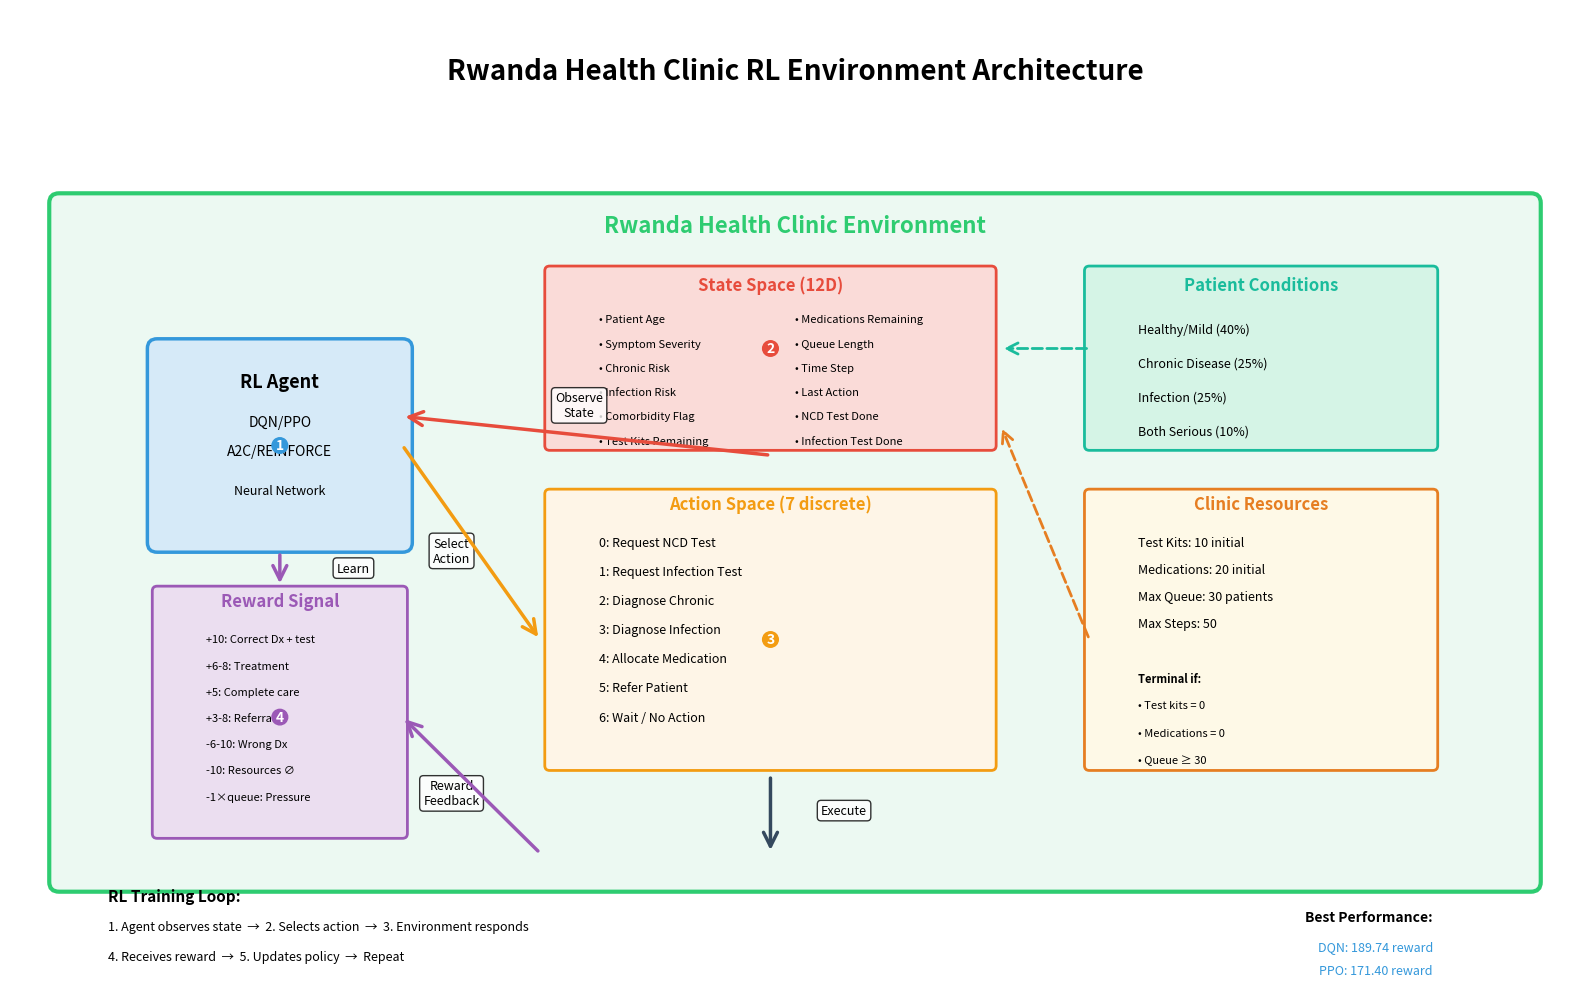

This figure's Python source: (Note: this script raises an exception after producing the figure.)
"""
Generate environment architecture diagram for Rwanda Health Clinic RL Agent
"""

import matplotlib.pyplot as plt
import matplotlib.patches as mpatches
from matplotlib.patches import FancyBboxPatch, FancyArrowPatch, Circle
import matplotlib.lines as mlines

# Create figure
fig, ax = plt.subplots(1, 1, figsize=(16, 10))
ax.set_xlim(0, 16)
ax.set_ylim(0, 10)
ax.axis('off')

# Colors
agent_color = '#3498db'  # Blue
env_color = '#2ecc71'    # Green
state_color = '#e74c3c'  # Red
action_color = '#f39c12' # Orange
reward_color = '#9b59b6' # Purple
patient_color = '#1abc9c' # Teal
resource_color = '#e67e22' # Dark orange

# Title
ax.text(8, 9.5, 'Rwanda Health Clinic RL Environment Architecture',
        ha='center', va='top', fontsize=20, weight='bold')

# ============= ENVIRONMENT BOX =============
env_box = FancyBboxPatch((0.5, 1), 15, 7,
                         boxstyle="round,pad=0.1",
                         edgecolor=env_color, facecolor='#ecf9f2',
                         linewidth=3, zorder=0)
ax.add_patch(env_box)
ax.text(8, 7.7, 'Rwanda Health Clinic Environment',
        ha='center', fontsize=16, weight='bold', color=env_color)

# ============= AGENT BOX =============
agent_box = FancyBboxPatch((1.5, 4.5), 2.5, 2,
                          boxstyle="round,pad=0.1",
                          edgecolor=agent_color, facecolor='#d6eaf8',
                          linewidth=2.5)
ax.add_patch(agent_box)
ax.text(2.75, 6.1, 'RL Agent', ha='center', fontsize=13, weight='bold')
ax.text(2.75, 5.7, 'DQN/PPO', ha='center', fontsize=10)
ax.text(2.75, 5.4, 'A2C/REINFORCE', ha='center', fontsize=10)
ax.text(2.75, 5.0, 'Neural Network', ha='center', fontsize=9, style='italic')

# ============= STATE SPACE BOX =============
state_box = FancyBboxPatch((5.5, 5.5), 4.5, 1.8,
                          boxstyle="round,pad=0.05",
                          edgecolor=state_color, facecolor='#fadbd8',
                          linewidth=2)
ax.add_patch(state_box)
ax.text(7.75, 7.1, 'State Space (12D)', ha='center', fontsize=12, weight='bold', color=state_color)

# State features (two columns)
state_features_left = [
    '• Patient Age',
    '• Symptom Severity',
    '• Chronic Risk',
    '• Infection Risk',
    '• Comorbidity Flag',
    '• Test Kits Remaining'
]
state_features_right = [
    '• Medications Remaining',
    '• Queue Length',
    '• Time Step',
    '• Last Action',
    '• NCD Test Done',
    '• Infection Test Done'
]

y_start = 6.8
for i, feature in enumerate(state_features_left):
    ax.text(6.0, y_start - i*0.25, feature, fontsize=8, va='center')
for i, feature in enumerate(state_features_right):
    ax.text(8.0, y_start - i*0.25, feature, fontsize=8, va='center')

# ============= ACTION SPACE BOX =============
action_box = FancyBboxPatch((5.5, 2.2), 4.5, 2.8,
                           boxstyle="round,pad=0.05",
                           edgecolor=action_color, facecolor='#fef5e7',
                           linewidth=2)
ax.add_patch(action_box)
ax.text(7.75, 4.85, 'Action Space (7 discrete)', ha='center', fontsize=12, weight='bold', color=action_color)

# Actions
actions = [
    '0: Request NCD Test',
    '1: Request Infection Test',
    '2: Diagnose Chronic',
    '3: Diagnose Infection',
    '4: Allocate Medication',
    '5: Refer Patient',
    '6: Wait / No Action'
]
y_start = 4.5
for i, action in enumerate(actions):
    ax.text(6.0, y_start - i*0.3, action, fontsize=9, va='center')

# ============= PATIENT STATE BOX =============
patient_box = FancyBboxPatch((11, 5.5), 3.5, 1.8,
                            boxstyle="round,pad=0.05",
                            edgecolor=patient_color, facecolor='#d5f4e6',
                            linewidth=2)
ax.add_patch(patient_box)
ax.text(12.75, 7.1, 'Patient Conditions', ha='center', fontsize=12, weight='bold', color=patient_color)

conditions = [
    'Healthy/Mild (40%)',
    'Chronic Disease (25%)',
    'Infection (25%)',
    'Both Serious (10%)'
]
y_start = 6.7
for i, condition in enumerate(conditions):
    ax.text(11.5, y_start - i*0.35, condition, fontsize=9, va='center')

# ============= RESOURCES BOX =============
resource_box = FancyBboxPatch((11, 2.2), 3.5, 2.8,
                             boxstyle="round,pad=0.05",
                             edgecolor=resource_color, facecolor='#fef9e7',
                             linewidth=2)
ax.add_patch(resource_box)
ax.text(12.75, 4.85, 'Clinic Resources', ha='center', fontsize=12, weight='bold', color=resource_color)

resources = [
    'Test Kits: 10 initial',
    'Medications: 20 initial',
    'Max Queue: 30 patients',
    'Max Steps: 50',
    '',
    'Terminal if:',
    '• Test kits = 0',
    '• Medications = 0',
    '• Queue ≥ 30'
]
y_start = 4.5
for i, resource in enumerate(resources):
    fontsize = 9 if i < 4 else 8
    weight = 'normal' if i != 5 else 'bold'
    ax.text(11.5, y_start - i*0.28, resource, fontsize=fontsize, va='center', weight=weight)

# ============= REWARD BOX =============
reward_box = FancyBboxPatch((1.5, 1.5), 2.5, 2.5,
                           boxstyle="round,pad=0.05",
                           edgecolor=reward_color, facecolor='#ebdef0',
                           linewidth=2)
ax.add_patch(reward_box)
ax.text(2.75, 3.85, 'Reward Signal', ha='center', fontsize=12, weight='bold', color=reward_color)

rewards = [
    '+10: Correct Dx + test',
    '+6-8: Treatment',
    '+5: Complete care',
    '+3-8: Referral',
    '-6-10: Wrong Dx',
    '-10: Resources ∅',
    '-1×queue: Pressure'
]
y_start = 3.5
for i, reward in enumerate(rewards):
    ax.text(2.0, y_start - i*0.27, reward, fontsize=8, va='center')

# ============= ARROWS =============

# Agent to Action (Decision)
arrow1 = FancyArrowPatch((4, 5.5), (5.4, 3.5),
                        arrowstyle='->', mutation_scale=25, linewidth=2.5,
                        color=action_color, zorder=10)
ax.add_patch(arrow1)
ax.text(4.5, 4.3, 'Select\nAction', ha='center', fontsize=9,
        bbox=dict(boxstyle='round', facecolor='white', alpha=0.8))

# State to Agent (Observation)
arrow2 = FancyArrowPatch((7.75, 5.4), (4, 5.8),
                        arrowstyle='->', mutation_scale=25, linewidth=2.5,
                        color=state_color, zorder=10)
ax.add_patch(arrow2)
ax.text(5.8, 5.8, 'Observe\nState', ha='center', fontsize=9,
        bbox=dict(boxstyle='round', facecolor='white', alpha=0.8))

# Action to Environment (Execution)
arrow3 = FancyArrowPatch((7.75, 2.1), (7.75, 1.3),
                        arrowstyle='->', mutation_scale=25, linewidth=2.5,
                        color='#34495e', zorder=10)
ax.add_patch(arrow3)
ax.text(8.5, 1.7, 'Execute', ha='center', fontsize=9,
        bbox=dict(boxstyle='round', facecolor='white', alpha=0.8))

# Environment to Reward (Feedback)
arrow4 = FancyArrowPatch((5.4, 1.3), (4, 2.7),
                        arrowstyle='->', mutation_scale=25, linewidth=2.5,
                        color=reward_color, zorder=10)
ax.add_patch(arrow4)
ax.text(4.5, 1.8, 'Reward\nFeedback', ha='center', fontsize=9,
        bbox=dict(boxstyle='round', facecolor='white', alpha=0.8))

# Reward to Agent (Learning)
arrow5 = FancyArrowPatch((2.75, 4.4), (2.75, 4.05),
                        arrowstyle='->', mutation_scale=25, linewidth=2.5,
                        color=reward_color, zorder=10)
ax.add_patch(arrow5)
ax.text(3.5, 4.2, 'Learn', ha='center', fontsize=9,
        bbox=dict(boxstyle='round', facecolor='white', alpha=0.8))

# Patient to State (Information)
arrow6 = FancyArrowPatch((11, 6.5), (10.1, 6.5),
                        arrowstyle='->', mutation_scale=20, linewidth=2,
                        color=patient_color, linestyle='--', zorder=5)
ax.add_patch(arrow6)

# Resources to State (Status)
arrow7 = FancyArrowPatch((11, 3.5), (10.1, 5.7),
                        arrowstyle='->', mutation_scale=20, linewidth=2,
                        color=resource_color, linestyle='--', zorder=5)
ax.add_patch(arrow7)

# ============= LEGEND =============
ax.text(1, 0.8, 'RL Training Loop:', fontsize=11, weight='bold')
ax.text(1, 0.5, '1. Agent observes state  →  2. Selects action  →  3. Environment responds',
        fontsize=9)
ax.text(1, 0.2, '4. Receives reward  →  5. Updates policy  →  Repeat', fontsize=9)

# Performance note
ax.text(14.5, 0.6, 'Best Performance:', ha='right', fontsize=10, weight='bold')
ax.text(14.5, 0.3, 'DQN: 189.74 reward', ha='right', fontsize=9, color=agent_color)
ax.text(14.5, 0.05, 'PPO: 171.40 reward', ha='right', fontsize=9, color=agent_color)

# Add process flow indicators
circle1 = Circle((2.75, 5.5), 0.08, color=agent_color, zorder=15)
ax.add_patch(circle1)
ax.text(2.75, 5.5, '1', ha='center', va='center', fontsize=10,
        weight='bold', color='white', zorder=16)

circle2 = Circle((7.75, 6.5), 0.08, color=state_color, zorder=15)
ax.add_patch(circle2)
ax.text(7.75, 6.5, '2', ha='center', va='center', fontsize=10,
        weight='bold', color='white', zorder=16)

circle3 = Circle((7.75, 3.5), 0.08, color=action_color, zorder=15)
ax.add_patch(circle3)
ax.text(7.75, 3.5, '3', ha='center', va='center', fontsize=10,
        weight='bold', color='white', zorder=16)

circle4 = Circle((2.75, 2.7), 0.08, color=reward_color, zorder=15)
ax.add_patch(circle4)
ax.text(2.75, 2.7, '4', ha='center', va='center', fontsize=10,
        weight='bold', color='white', zorder=16)

plt.tight_layout()
plt.savefig('docs/environment_diagram.png', dpi=300, bbox_inches='tight',
            facecolor='white', edgecolor='none')
print("✓ Environment diagram saved to docs/environment_diagram.png")
plt.close()

# Create a simpler workflow diagram
fig2, ax2 = plt.subplots(1, 1, figsize=(14, 8))
ax2.set_xlim(0, 14)
ax2.set_ylim(0, 8)
ax2.axis('off')

# Title
ax2.text(7, 7.5, 'Agent-Environment Interaction Workflow',
         ha='center', va='top', fontsize=18, weight='bold')

# Create circular workflow
center_x, center_y = 7, 4
radius = 2.5

# Agent
agent_circle = Circle((center_x, center_y + radius), 0.8,
                      color=agent_color, zorder=10)
ax2.add_patch(agent_circle)
ax2.text(center_x, center_y + radius, 'AGENT\n(Neural Net)',
         ha='center', va='center', fontsize=11, weight='bold', color='white')

# Environment
env_circle = Circle((center_x, center_y - radius), 0.8,
                    color=env_color, zorder=10)
ax2.add_patch(env_circle)
ax2.text(center_x, center_y - radius, 'ENVIRONMENT\n(Clinic)',
         ha='center', va='center', fontsize=11, weight='bold', color='white')

# State (right)
state_circle = Circle((center_x + radius, center_y), 0.6,
                      color=state_color, zorder=10)
ax2.add_patch(state_circle)
ax2.text(center_x + radius, center_y, 'STATE\nst',
         ha='center', va='center', fontsize=10, weight='bold', color='white')

# Action (left)
action_circle = Circle((center_x - radius, center_y), 0.6,
                       color=action_color, zorder=10)
ax2.add_patch(action_circle)
ax2.text(center_x - radius, center_y, 'ACTION\nat',
         ha='center', va='center', fontsize=10, weight='bold', color='white')

# Reward (bottom-left)
reward_circle = Circle((center_x - radius*0.7, center_y - radius*0.7), 0.5,
                       color=reward_color, zorder=10)
ax2.add_patch(reward_circle)
ax2.text(center_x - radius*0.7, center_y - radius*0.7, 'REWARD\nrt',
         ha='center', va='center', fontsize=9, weight='bold', color='white')

# Arrows showing flow
# State to Agent
arrow_s2a = FancyArrowPatch(
    (center_x + radius - 0.6, center_y + 0.3),
    (center_x + 0.3, center_y + radius - 0.8),
    arrowstyle='->', mutation_scale=30, linewidth=3,
    color=state_color, zorder=5
)
ax2.add_patch(arrow_s2a)

# Agent to Action
arrow_a2act = FancyArrowPatch(
    (center_x - 0.3, center_y + radius - 0.8),
    (center_x - radius + 0.6, center_y + 0.3),
    arrowstyle='->', mutation_scale=30, linewidth=3,
    color=action_color, zorder=5
)
ax2.add_patch(arrow_a2act)

# Action to Environment
arrow_act2e = FancyArrowPatch(
    (center_x - radius + 0.3, center_y - 0.6),
    (center_x - 0.3, center_y - radius + 0.8),
    arrowstyle='->', mutation_scale=30, linewidth=3,
    color=action_color, zorder=5
)
ax2.add_patch(arrow_act2e)

# Environment to State
arrow_e2s = FancyArrowPatch(
    (center_x + 0.3, center_y - radius + 0.8),
    (center_x + radius - 0.6, center_y - 0.3),
    arrowstyle='->', mutation_scale=30, linewidth=3,
    color=state_color, zorder=5
)
ax2.add_patch(arrow_e2s)

# Environment to Reward
arrow_e2r = FancyArrowPatch(
    (center_x - 0.5, center_y - radius + 0.5),
    (center_x - radius*0.7 + 0.4, center_y - radius*0.7 + 0.3),
    arrowstyle='->', mutation_scale=30, linewidth=3,
    color=reward_color, zorder=5
)
ax2.add_patch(arrow_e2r)

# Reward to Agent
arrow_r2a = FancyArrowPatch(
    (center_x - radius*0.7, center_y - radius*0.7 + 0.5),
    (center_x - 0.5, center_y + radius - 0.5),
    arrowstyle='->', mutation_scale=30, linewidth=3,
    color=reward_color, zorder=5, linestyle='--'
)
ax2.add_patch(arrow_r2a)

# Add labels for each transition
ax2.text(center_x + radius*0.8, center_y + radius*0.8, 'Observe',
         fontsize=10, weight='bold',
         bbox=dict(boxstyle='round', facecolor='white', alpha=0.9))

ax2.text(center_x - radius*0.8, center_y + radius*0.8, 'Decide',
         fontsize=10, weight='bold',
         bbox=dict(boxstyle='round', facecolor='white', alpha=0.9))

ax2.text(center_x - radius*0.8, center_y - radius*0.8, 'Execute',
         fontsize=10, weight='bold',
         bbox=dict(boxstyle='round', facecolor='white', alpha=0.9))

ax2.text(center_x + radius*0.8, center_y - radius*0.8, 'Update',
         fontsize=10, weight='bold',
         bbox=dict(boxstyle='round', facecolor='white', alpha=0.9))

ax2.text(center_x - radius*1.2, center_y, 'Evaluate',
         fontsize=10, weight='bold',
         bbox=dict(boxstyle='round', facecolor='white', alpha=0.9))

# Add time step notation
ax2.text(7, 0.8, 'Time step t → t+1', ha='center', fontsize=12,
         style='italic', weight='bold')

# Add equation
ax2.text(7, 0.3, 'Objective: Maximize Σ γᵗ · rt  (cumulative discounted reward)',
         ha='center', fontsize=11, style='italic',
         bbox=dict(boxstyle='round', facecolor='#ffffcc', alpha=0.8))

plt.tight_layout()
plt.savefig('docs/workflow_diagram.png', dpi=300, bbox_inches='tight',
            facecolor='white', edgecolor='none')
print("✓ Workflow diagram saved to docs/workflow_diagram.png")
plt.close()

print("\n✓ All diagrams generated successfully!")
print("  - docs/environment_diagram.png (detailed architecture)")
print("  - docs/workflow_diagram.png (agent-environment interaction)")
